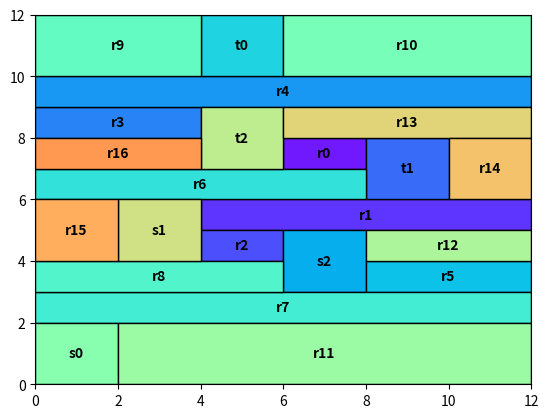

Reproduce this figure in Python.
import typing as T

import numpy as np
import numpy.typing as npt
import matplotlib.pyplot as plt
import matplotlib.patches as patches
from matplotlib.pyplot import cm


class Box:
    """
    Simple class for defining axis aligned boxes and getting their half space representations.
    """
    def __init__(self, lb:npt.NDArray, ub:npt.NDArray, state_dim:int):
        assert state_dim == len(lb)
        assert state_dim == len(ub)
        self.lb = lb
        self.ub = ub
        self.state_dim = state_dim

    def get_hpolyhedron(self) -> T.Tuple[npt.NDArray, npt.NDArray]:
        """ Returns an hpolyhedron for the box"""
        # Ax <= b 
        A = np.vstack((np.eye(self.state_dim), -np.eye(self.state_dim)))
        b = np.hstack((self.ub, -self.lb))
        return A, b

    def get_perspective_hpolyhedron(self) -> T.Tuple[npt.NDArray, npt.NDArray]:
        """ Returns a perspective hpolyhedron for the box"""
        # Ax <= b * lambda
        # Ax - b * lambda <= 0
        # [A -b] [x, lambda]^T <= 0
        A, b = self.get_hpolyhedron()
        b.resize((2 * self.state_dim, 1))
        pA = np.hstack((A, (-1) * b))
        pb = np.zeros(2 * self.state_dim)
        return pA, pb


class AlignedSet:
    """
    A class that defines a 2D axis aligned set and relevant tools.
    """
    def __init__(self, a:float, b:float, l:float, r:float, name:str="")->None:
        # above bound a, y <= a
        # below bound b, b <= y
        # left  bound l, l <= x
        # right bound r, x <= r
        self.constraints = {"a": a, "b": b, "l": l, "r": r}  # type: T.Dict[str, float]
        self.name = name  # type: str
        self.box = Box(lb=np.array([l, b]), ub=np.array([r, a]), state_dim=2) # type: Box

    @property
    def l(self)->float:
        return self.constraints["l"]

    @property
    def r(self)->float:
        return self.constraints["r"]

    @property
    def a(self)->float:
        return self.constraints["a"]

    @property
    def b(self)->float:
        return self.constraints["b"]

    @property
    def set_is_non_empty(self)->bool:
        # TODO: this should be strict
        if self.l >= self.r or self.a <= self.b:
            return False
        return True

    # @property
    # def set_is_non_empty(self):
    #     if self.l >= self.r or self.a <= self.b:
    #         return False
    #     return True

    @property
    def set_is_obstacle(self)->bool: 
        # TODO: remove this altogether? check for intersecting boxes elsewhere
        return self.name != ""

    def copy(self)->"AlignedSet":
        return AlignedSet(a=self.a, b=self.b, l=self.l, r=self.r, name=self.name)

    def intersects_with(self, other)->bool:
        # TODO: again,equality constraints man
        # strictly right of, strictly left of, strictly above, strictly below
        if self.r <= other.l or other.r <= self.l or self.a <= other.b or other.a <= self.b:
            # if self.r < other.l or other.r < self.l or self.a < other.b or other.a < self.b:
            return False
        return True

    def share_edge(self, other:"AlignedSet")->bool:
        """
        Two sets share an edge if they intersect
            + left of one is right of another  or  below of one is above of another.
        """
        b, a = max(self.b, other.b), min(self.a, other.a)
        l, r = max(self.l, other.l), min(self.r, other.r)
        if ((a - b) > 0 and np.isclose(l, r)) or ((r - l) > 0 and np.isclose(b, a)):
            return True
        return False

    def intersection(self, other: "AlignedSet"):
        # TODO: intersection of two sets can be an edge?
        # boxes can intersect too
        assert self.intersects_with(other), "sets don't intersect"
        b, a = max(self.b, other.b), min(self.a, other.a)
        l, r = max(self.l, other.l), min(self.r, other.r)
        return AlignedSet(a=a, b=b, l=l, r=r)

    def is_inside(self, box):
        # NOTE: this is good to go and accurate
        if self.l >= box.l and self.r <= box.r and self.b >= box.b and self.a <= box.a:
            return True
        return False

    def __repr__(self):
        return "L" + str(self.l) + " R" + str(self.r) + " B" + str(self.b) + " A" + str(self.a)

    def get_direction_sets(self, bounding_box: "AlignedSet"):
        # NOTE: this is good to go
        assert self.is_inside(bounding_box)
        dir_sets = []
        # left
        dir_sets.append(AlignedSet(l=bounding_box.l, r=self.l, a=self.a, b=self.b))
        # right
        dir_sets.append(AlignedSet(r=bounding_box.r, l=self.r, a=self.a, b=self.b))
        # below
        dir_sets.append(AlignedSet(r=bounding_box.r, l=bounding_box.l, a=self.b, b=bounding_box.b))
        # above
        dir_sets.append(AlignedSet(r=bounding_box.r, l=bounding_box.l, b=self.a, a=bounding_box.a))
        return dir_sets

    def get_rectangle(self, color: str):
        return patches.Rectangle(
            (self.l, self.b),
            self.r - self.l,
            self.a - self.b,
            linewidth=1,
            edgecolor="black",
            facecolor=color,
            label=self.name,
        )

    def get_hpolyhedron(self):
        # Ax <= b
        return self.box.get_hpolyhedron()

    def get_perspective_hpolyhedron(self):
        # Ax <= b phi
        return self.box.get_perspective_hpolyhedron()


def axis_aligned_tesselation(bounding_box: AlignedSet, obstacles: T.List[AlignedSet]):
    all_sets = set()  # type: T.Set[AlignedSet]
    all_sets.add(bounding_box)
    temp_box_index = 0
    for obstacle in obstacles:
        new_sets = []
        rem_sets = []
        # add the obstacle
        for box in all_sets:
            if obstacle.intersects_with(box):
                assert not box.set_is_obstacle, "Shouldn't have intersecting boxes"
                # if obstacle intersects with some box
                rem_sets.append(box)
                direction_sets_for_obstacle = obstacle.get_direction_sets(bounding_box)
                # add all LRAB intersections
                for dir_set in direction_sets_for_obstacle:
                    if box.intersects_with(dir_set):
                        new_sets.append(box.intersection(dir_set))
                        temp_box_index += 1

        new_sets.append(obstacle)
        for add_me in new_sets:
            all_sets.add(add_me)
        for rem in rem_sets:
            all_sets.remove(rem)

    all_sets = list(all_sets)

    # index the boxes
    all_sets_dict = dict()
    index = 0
    for s in all_sets:
        if not s.set_is_obstacle:
            s.name = "r" + str(index)
            index += 1
        all_sets_dict[s.name] = s

    # assert that no sets intersect
    for i in range(len(all_sets)):
        for j in range(i + 1, len(all_sets)):
            assert not all_sets[i].intersects_with(all_sets[j]), (
                "\n" + all_sets[i].__repr__() + "\n" + all_sets[j].__repr__()
            )
    return all_sets_dict


def locations_to_aligned_sets(start, target, block_width, bounding_box):
    bw = block_width
    sets = []
    for i, (x, y) in enumerate(start):
        obst = AlignedSet(l=x - bw, r=x + bw, b=y - bw, a=y + bw, name="s" + str(i))
        nobst = obst.intersection(bounding_box)
        nobst.name = "s" + str(i)
        sets.append(nobst)
        # sets.append(AlignedSet(l=x - bw, r=x + bw, b=y - bw, a=y + bw, name="s" + str(i)))
    for i, (x, y) in enumerate(target):
        obst = AlignedSet(l=x - bw, r=x + bw, b=y - bw, a=y + bw, name="t" + str(i))
        nobst = obst.intersection(bounding_box)
        nobst.name = "t" + str(i)
        sets.append(nobst)
        # sets.append(AlignedSet(l=x - bw, r=x + bw, b=y - bw, a=y + bw, name="t" + str(i)))
    return sets


def plot_list_of_aligned_sets(
    sets, bounding_box, visitations=None, moving_block_index=None, loc_path=None
):
    colors = cm.rainbow(np.linspace(0, 1, 30))
    _, ax = plt.subplots()
    index = 0
    for a_set in sets.values():
        index += 1
        if visitations is None:
            color = colors[index]
        else:
            if a_set.name[0] == "s" and visitations[int(a_set.name[1:])] == 0:
                color = "grey"
            elif a_set.name[0] == "t" and visitations[int(a_set.name[1:])] == 1:
                color = "grey"
            else:
                color = "white"
            if a_set.name[0] in ("s", "t") and int(a_set.name[1:]) == moving_block_index:
                color = "limegreen"

        ax.add_patch(a_set.get_rectangle(color))
        if a_set.set_is_obstacle:
            ax.annotate(
                a_set.name,
                ((a_set.l + a_set.r) / 2, (a_set.b + a_set.a) / 2),
                color="black",
                weight="bold",
                fontsize=10,
                ha="center",
                va="center",
            )
    if loc_path is not None:
        ax.plot(
            [x[0] for x in loc_path],
            [x[1] for x in loc_path],
            color="mediumblue",
            linewidth=3,
        )

    ax.set_xlim([bounding_box.l, bounding_box.r])
    ax.set_ylim([bounding_box.b, bounding_box.a])
    plt.show()


if __name__ == "__main__":
    bounding_box = AlignedSet(b=0, a=12, l=0, r=12)
    block_width = 1
    start = [(1, 1), (3, 5), (7, 4)]
    target = [(5, 11), (9, 7), (5, 8)]
    # start = [(1,1)]
    # target = [(5,11)]

    obstacles = locations_to_aligned_sets(start, target, block_width, bounding_box)
    sets = axis_aligned_tesselation(bounding_box, obstacles)

    # fix
    colors = cm.rainbow(np.linspace(0, 1, 30))
    plot_list_of_aligned_sets(sets, bounding_box)
